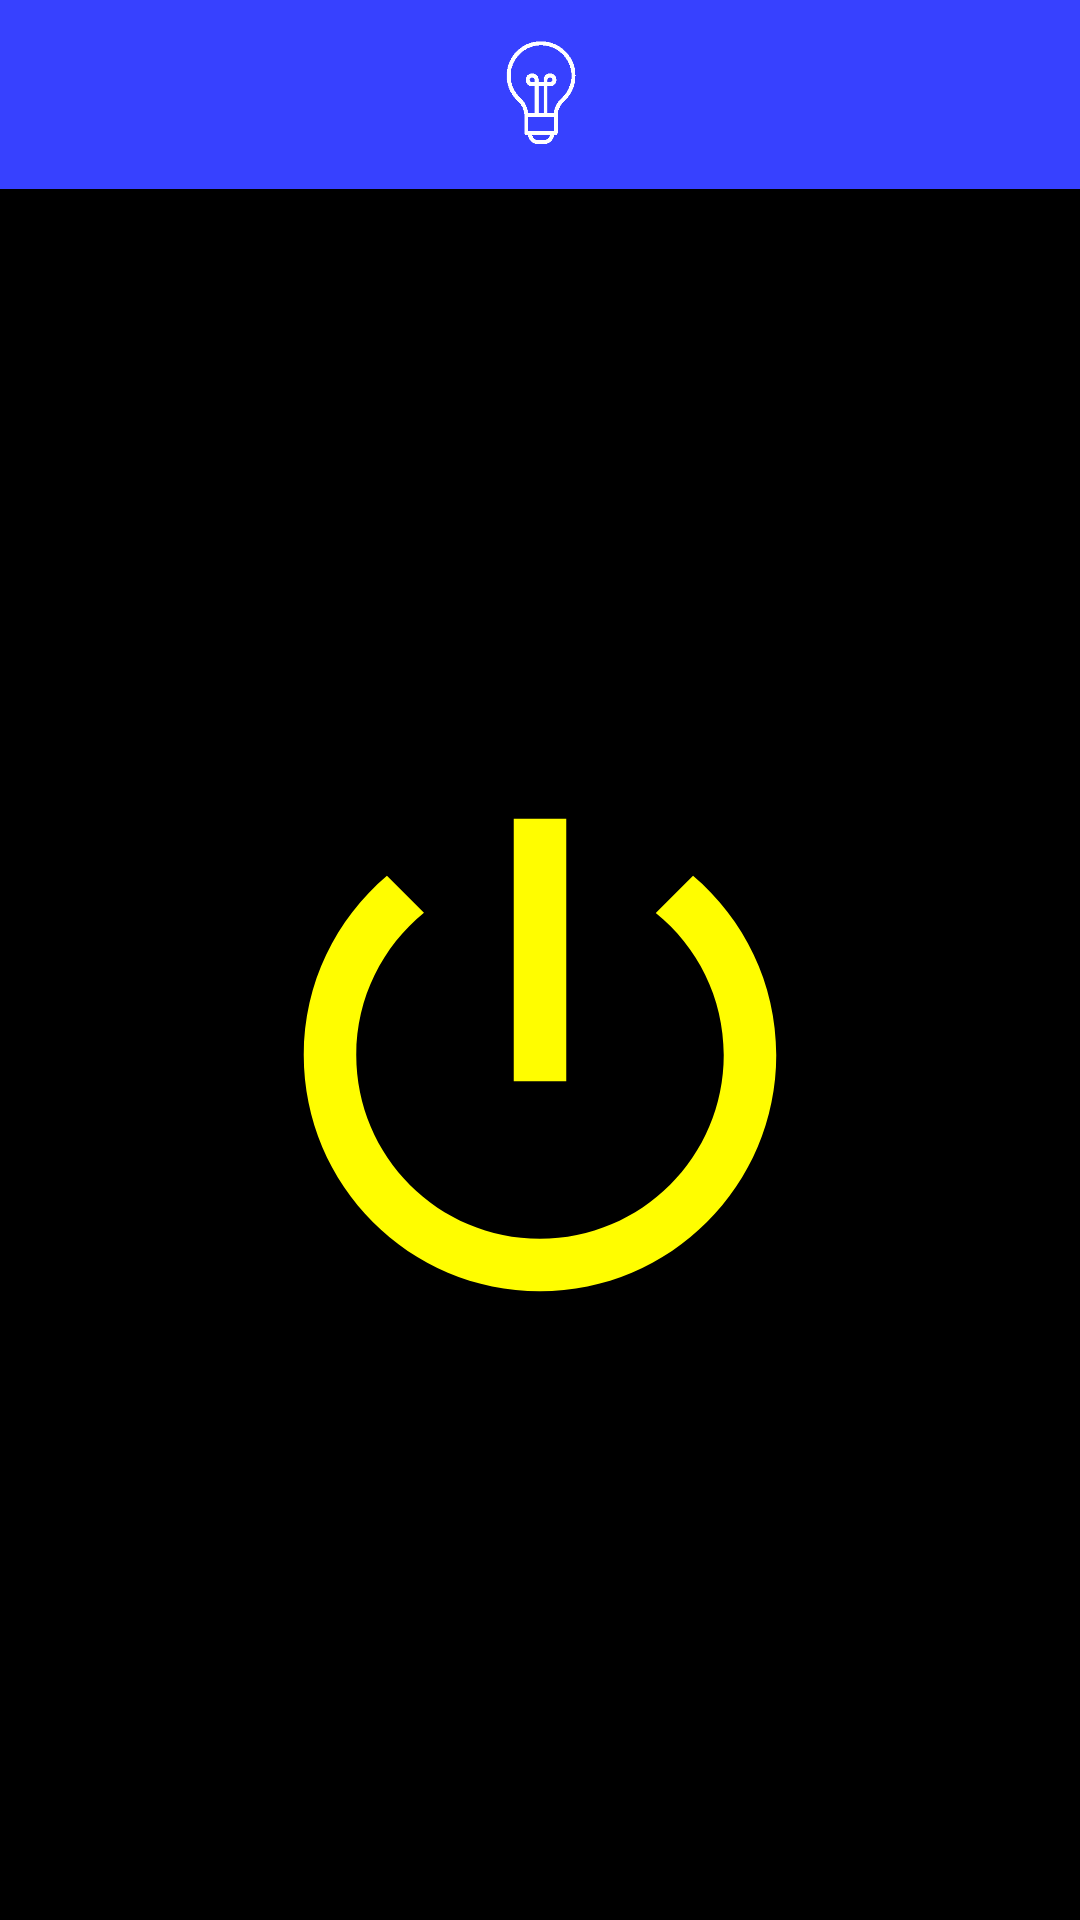

Write the Android layout XML for this screen, with the resource values it uses.
<!-- AndroidManifest.xml: application theme AppTheme -->
<!-- res/layout/activity_light.xml -->
<?xml version="1.0" encoding="utf-8"?>
<android.support.constraint.ConstraintLayout xmlns:android="http://schemas.android.com/apk/res/android"
    xmlns:app="http://schemas.android.com/apk/res-auto"
    xmlns:tools="http://schemas.android.com/tools"
    android:layout_width="match_parent"
    android:layout_height="match_parent"
    android:background="#000000"
    tools:context=".LightActivity">

    <ImageView
        android:id="@+id/imageView2"
        android:layout_width="match_parent"
        android:layout_height="63dp"
        android:background="@color/colorBlue"
        android:padding="12dp"
        android:scaleType="centerInside"
        app:layout_constraintBottom_toBottomOf="parent"
        app:layout_constraintEnd_toEndOf="parent"
        app:layout_constraintHorizontal_bias="1.0"
        app:layout_constraintStart_toStartOf="parent"
        app:layout_constraintTop_toTopOf="parent"
        app:layout_constraintVertical_bias="0.0"
        app:srcCompat="@drawable/lightt" />

    <ImageButton
        android:id="@+id/buttonBack"
        android:layout_width="55dp"
        android:layout_height="55dp"
        android:layout_marginStart="8dp"
        android:layout_marginLeft="8dp"
        android:layout_marginEnd="8dp"
        android:layout_marginRight="8dp"
        android:layout_marginBottom="16dp"
        android:background="@drawable/kolo"
        android:visibility="invisible"
        app:layout_constraintBottom_toBottomOf="parent"
        app:layout_constraintEnd_toEndOf="parent"
        app:layout_constraintHorizontal_bias="0.975"
        app:layout_constraintStart_toStartOf="parent"
        app:srcCompat="@drawable/back" />

    <Button
        android:id="@+id/off"
        android:layout_width="210dp"
        android:layout_height="210dp"
        android:layout_marginStart="8dp"
        android:layout_marginLeft="8dp"
        android:layout_marginTop="8dp"
        android:layout_marginEnd="8dp"
        android:layout_marginRight="8dp"
        android:layout_marginBottom="8dp"
        android:background="@drawable/btnofffromandroidtwo"
        app:layout_constraintBottom_toBottomOf="parent"
        app:layout_constraintEnd_toEndOf="parent"
        app:layout_constraintStart_toStartOf="parent"
        app:layout_constraintTop_toBottomOf="@+id/imageView2" />

    <Button
        android:id="@+id/scan"
        android:layout_width="210dp"
        android:layout_height="210dp"
        android:layout_marginStart="8dp"
        android:layout_marginLeft="8dp"
        android:layout_marginTop="8dp"
        android:layout_marginEnd="8dp"
        android:layout_marginRight="8dp"
        android:layout_marginBottom="8dp"
        android:background="@drawable/btnonfromandroid"
        app:layout_constraintBottom_toBottomOf="parent"
        app:layout_constraintEnd_toEndOf="parent"
        app:layout_constraintStart_toStartOf="parent"
        app:layout_constraintTop_toBottomOf="@+id/imageView2" />

    
        
        
        
        
        
        
        
        
        
        
        
        
        
        

    
        
        
        
        
        
        
        
        
        
        
        
        
        
        
        


</android.support.constraint.ConstraintLayout>
<!-- resources referenced by this layout -->
<resources>
  <color name="colorBlue">#3741ff</color>
  <!-- drawable btnofffromandroidtwo (drawable-anydpi) -->
  <vector xmlns:android="http://schemas.android.com/apk/res/android"
      android:width="24dp"
      android:height="24dp"
      android:viewportWidth="24"
      android:viewportHeight="24"
      android:tint="#FFFD00">
      <path
          android:fillColor="#FF000000"
          android:pathData="M13,3h-2v10h2L13,3zM17.83,5.17l-1.42,1.42C17.99,7.86 19,9.81 19,12c0,3.87 -3.13,7 -7,7s-7,-3.13 -7,-7c0,-2.19 1.01,-4.14 2.58,-5.42L6.17,5.17C4.23,6.82 3,9.26 3,12c0,4.97 4.03,9 9,9s9,-4.03 9,-9c0,-2.74 -1.23,-5.18 -3.17,-6.83z"/>
  </vector>
  <!-- drawable buttonq: png bitmap (drawable-hdpi, 28912 bytes) -->
  <!-- drawable kolo (drawable) -->
  <selector xmlns:android="http://schemas.android.com/apk/res/android">
  
  
  
  
      
      <item
          android:state_pressed="false"
          android:state_focused="false">
          <shape
              android:innerRadiusRatio="1"
              android:shape="rectangle" >
  
              <solid android:color="@color/colorBlue"/>
              <padding android:left="6dp"
                  android:top="6dp"
                  android:right="6dp"
                  android:bottom="6dp" />
              <corners android:radius="100dp" />
  
         </shape>
      </item>
  
      <item
          android:state_pressed="true"
          android:state_focused="false">
          <shape
              android:innerRadiusRatio="1"
              android:shape="rectangle" >
  
              <solid android:color="#BA3741FF"/>
              <padding android:left="6dp"
                  android:top="6dp"
                  android:right="6dp"
                  android:bottom="6dp" />
              <corners android:radius="100dp" />
          </shape></item>
  
  
  </selector>
  <!-- drawable lightt: png bitmap (drawable-hdpi, 13432 bytes) -->
  <style name="AppTheme" parent="Base.Theme.AppCompat.Light.DarkActionBar">
          
          <item name="windowActionBar">false</item>
          <item name="windowNoTitle">true</item>
          <item name="android:windowFullscreen">true</item>
          <item name="colorPrimary">@color/colorPrimary</item>
          <item name="colorPrimaryDark">@color/colorPrimaryDark</item>
          <item name="colorAccent">@color/colorAccent</item>
      </style>
  <color name="colorPrimary">#21b8e7</color>
  <color name="colorPrimaryDark">#000000</color>
  <color name="colorAccent">#D81B60</color>
</resources>
